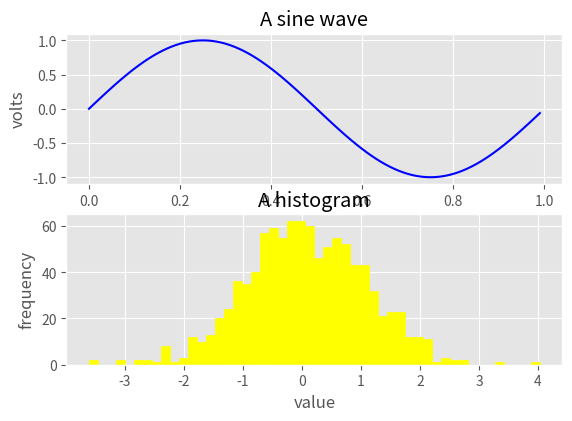

Source code (Python):
# Program: Plotting a Sine Wave and Histogram using Matplotlib with ggplot Style
# Description:
# This program demonstrates creating multiple subplots in a single figure using Matplotlib.
# The first subplot shows a sine wave, and the second subplot shows a histogram of normally distributed random data.
# The 'ggplot' style is applied for better aesthetics.

import numpy as np
import matplotlib.pyplot as plt

# Use ggplot style
plt.style.use('ggplot')

fig = plt.figure()
fig.subplots_adjust(top=0.8)

# First subplot: sine wave
ax1 = fig.add_subplot(211)
ax1.set_ylabel('volts')
ax1.set_title('A sine wave')

t = np.arange(0.0, 1.0, 0.01)
s = np.sin(2 * np.pi * t)
line, = ax1.plot(t, s, color='b')
ax1.set_xlabel('time (s)')

# Second subplot: histogram
np.random.seed(19680801)    # Set seed for reproducibility
ax2 = fig.add_subplot(212)

# Generate histogram with 50 bins, yellow bars with yellow edges
n, bins, patches = ax2.hist(np.random.randn(1000), 50, facecolor='yellow', edgecolor='yellow')
ax2.set_xlabel('value')
ax2.set_ylabel('frequency')
ax2.set_title('A histogram')

plt.show()
